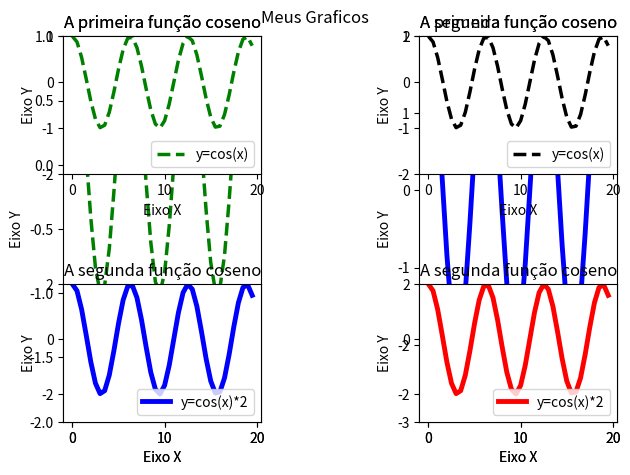

The script that saved this image:
#Ajustando Multiplos Graficos
import matplotlib.pyplot as plt
import numpy

x1 = numpy.arange(0,20,0.5)
y1 = numpy.cos(x1)

x2 = numpy.arange(0,20,0.5)
y2 = numpy.cos(x1)*2

plt.subplot(1,2,1)
plt.xlabel('Eixo X')
plt.ylabel('Eixo Y')
plt.title('A primeira função coseno')
plt.plot(x1,y1, color='g', lw='2.5', ls='dashed', label= 'y=cos(x)')
plt.legend(loc='lower right')
plt.ylim(-2,1) #serve para ampliar espaços do grafico e tirar legendada frente


plt.subplot(1,2,2)
plt.xlabel('Eixo X')
plt.ylabel('Eixo Y')
plt.title('A segunda função coseno')
plt.plot(x2,y2, color='b', lw='3.5', ls='solid', label= 'y=cos(x)*2')
plt.legend(loc='lower right')
plt.ylim(-3,2)#serve para ampliar espaços do grafico e tirar legendada frente
#Outra propriedade interessante plt.tight_layout() centariza os (eixos centrais)
plt.tight_layout()
print(plt.show())




import matplotlib.pyplot as plt
import numpy

x1 = numpy.arange(0,20,0.5)
y1 = numpy.cos(x1)

x2 = numpy.arange(0,20,0.5)
y2 = numpy.cos(x1)*2

plt.subplot(2,2,1)
plt.xlabel('Eixo X')
plt.ylabel('Eixo Y')
plt.title('A primeira função coseno')
plt.plot(x1,y1, color='g', lw='2.5', ls='dashed', label= 'y=cos(x)')
plt.legend(loc='lower right')
plt.ylim(-2,1) #serve para ampliar espaços do grafico e tirar legendada frente

plt.subplot(2,2,2)
plt.xlabel('Eixo X')
plt.ylabel('Eixo Y')
plt.title('A primeira função coseno')
plt.plot(x1,y1, color='black', lw='2.5', ls='dashed', label= 'y=cos(x)')
plt.legend(loc='lower right')
plt.ylim(-2,1) #serve para ampliar espaços do grafico e tirar legendada frente

plt.subplot(2,2,3)
plt.xlabel('Eixo X')
plt.ylabel('Eixo Y')
plt.title('A segunda função coseno')
plt.plot(x2,y2, color='b', lw='3.5', ls='solid', label= 'y=cos(x)*2')
plt.legend(loc='lower right')
plt.ylim(-3,2)#serve para ampliar espaços do grafico e tirar legendada frente

plt.subplot(2,2,4)
plt.xlabel('Eixo X')
plt.ylabel('Eixo Y')
plt.title('A segunda função coseno')
plt.plot(x2,y2, color='red', lw='3.5', ls='solid', label= 'y=cos(x)*2')
plt.legend(loc='lower right')
plt.ylim(-3,2)#serve para ampliar espaços do grafico e tirar legendada frente
plt.subplots_adjust(wspace=0.8)#Ajustar espaços entre os graficos(top ,left,rigt)
plt.subplots_adjust(hspace=0.8)# ajusta na vertical

plt.suptitle('Meus Graficos')
print(plt.show())
